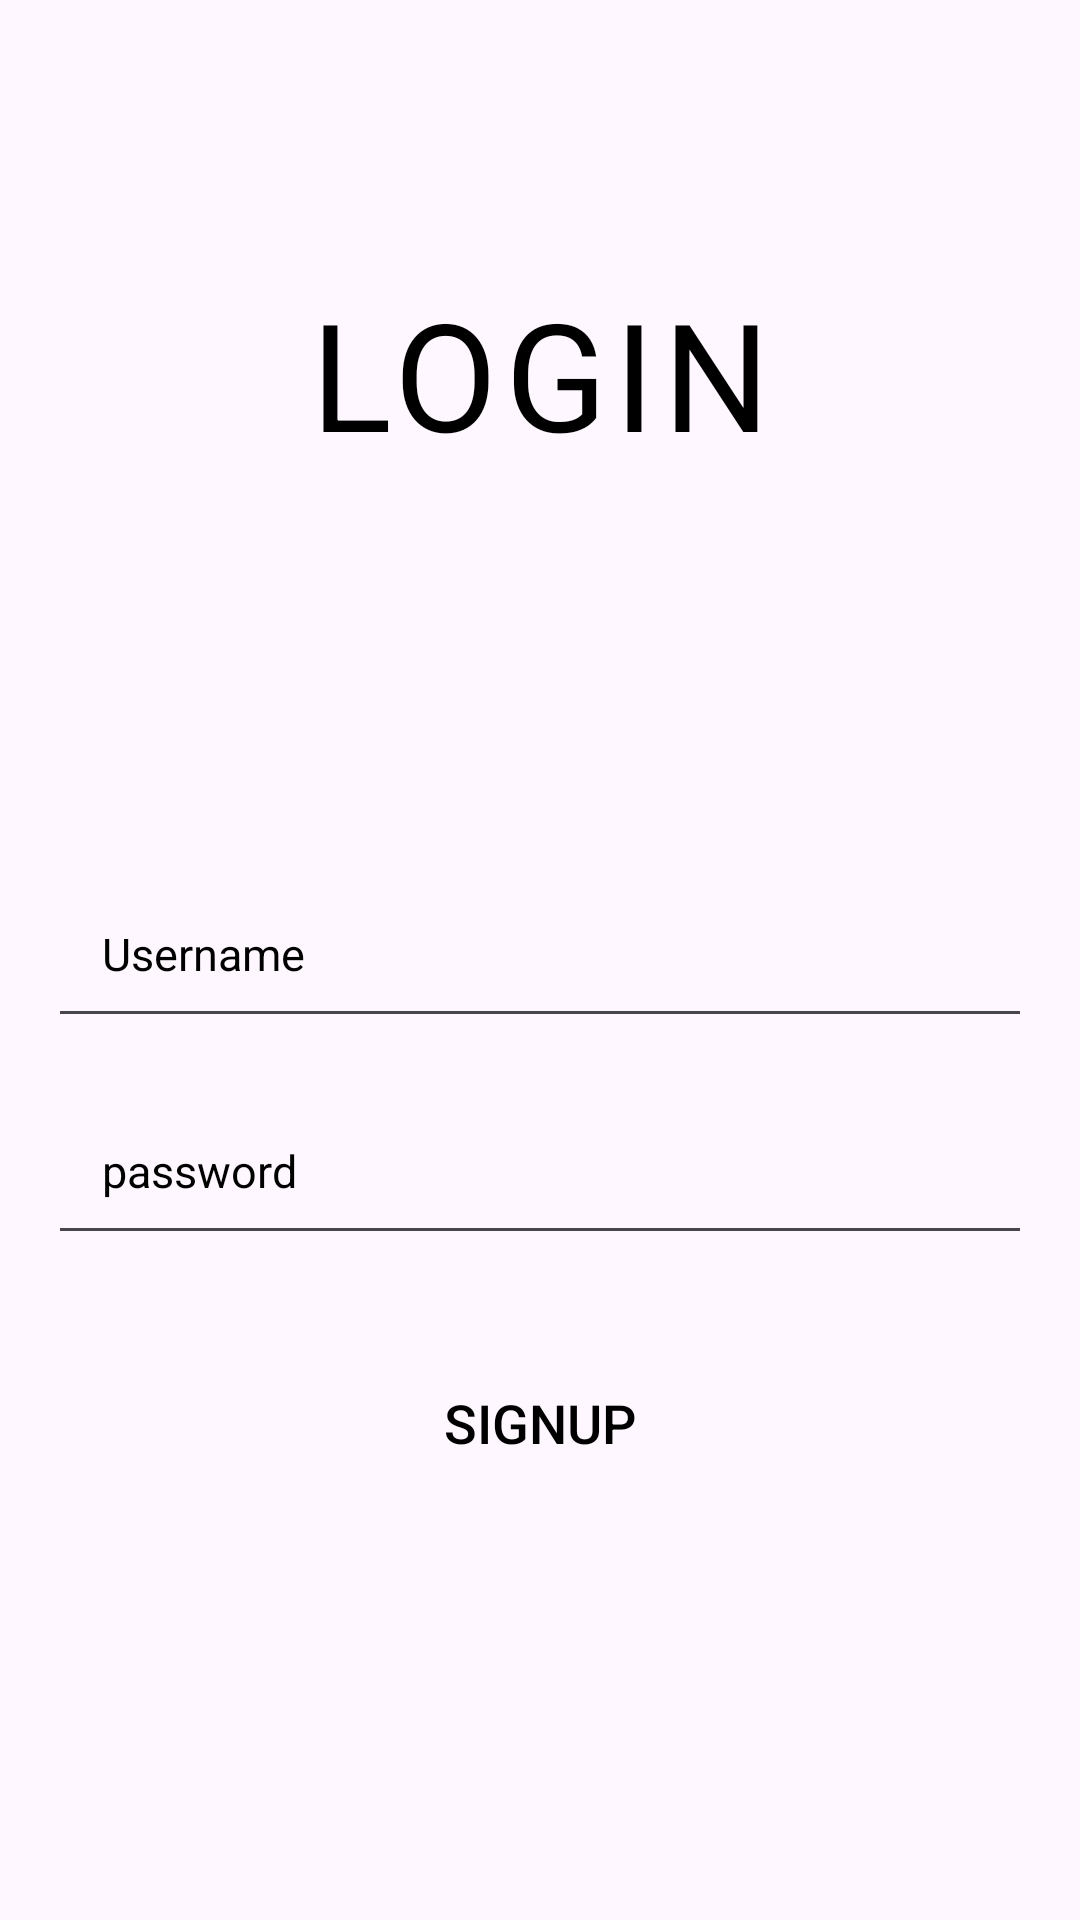

This screen was rendered from an Android layout file. Write that file and the resources it references.
<!-- AndroidManifest.xml: application theme Theme.Christite_v1 -->
<!-- res/layout/activity_main2.xml -->
<?xml version="1.0" encoding="utf-8"?>
<RelativeLayout xmlns:android="http://schemas.android.com/apk/res/android"
    xmlns:app="http://schemas.android.com/apk/res-auto"
    xmlns:tools="http://schemas.android.com/tools"
    android:layout_width="match_parent"
    android:layout_height="match_parent"
    android:background="@drawable/l_b"
    android:gravity="top|center"
    android:padding="16dp"
    tools:context=".MainActivity">

    <LinearLayout
        android:layout_marginTop="59dp"
        android:layout_width="match_parent"
        android:layout_height="wrap_content"
        android:gravity="center"
        android:orientation="vertical"
        >

        <TextView
            android:layout_width="1.5in"
            android:gravity="center"
            android:layout_height="wrap_content"
            android:text="LOGIN"
            android:textColor="@color/black"
            android:textSize="50sp"
            android:layout_marginTop="16dp"
            android:id="@+id/text_no_fine"
            android:letterSpacing="0.05"
            android:layout_marginBottom="100dp"/>

        <EditText
            android:layout_width="match_parent"
            android:layout_height="wrap_content"
            android:layout_marginTop="32dp"
            android:hint="Username"
            android:textColor="@color/black"
            android:textColorHint="@color/black"
            android:textSize="15sp"
            android:padding="18dp"
            android:inputType="text"
            android:id="@+id/username"/>

        <EditText
            android:layout_width="match_parent"
            android:layout_height="wrap_content"
            android:layout_marginTop="16dp"
            android:hint="@string/password"
            android:textColor="@color/black"
            android:textColorHint="@color/black"
            android:textSize="15sp"
            android:padding="18dp"
            android:inputType="textPassword"
            android:id="@+id/password"/>

        <Button
            android:id="@+id/button"
            android:layout_width="100dp"
            android:layout_height="48dp"
            android:layout_marginTop="32dp"
            android:background="@color/purple"
            android:backgroundTint="@color/white"
            android:contentDescription="@string/signup"
            android:gravity="center"
            android:padding="4dp"
            android:text="signup"
            android:textColor="@color/black"
            android:textSize="18sp" />
    </LinearLayout>



</RelativeLayout>
<!-- resources referenced by this layout -->
<resources>
  <string name="password">password</string>
  <string name="signup" />
  <style name="Theme.Christite_v1" parent="Base.Theme.Christite_v1" />
  <style name="Base.Theme.Christite_v1" parent="Theme.Material3.DayNight.NoActionBar">
          
          
      </style>
  <!-- not gathered from this repository: default colours our renderer supplied (Android Studio template values) -->
  <color name="black">#FF000000</color>
  <color name="white">#FFFFFFFF</color>
</resources>
